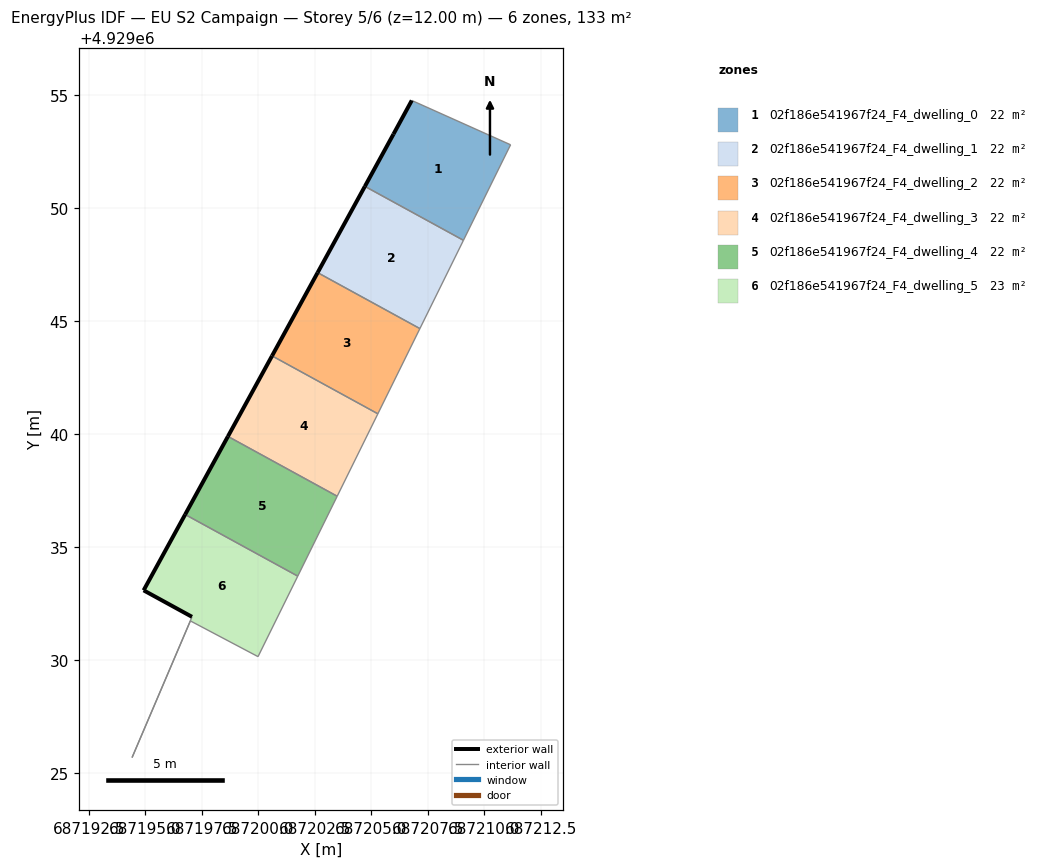
=== STOREY PLAN SPEC (per zone: floor XY polygon, exterior-wall plan segments, windows/doors) ===
zone 1: 02f186e541967f24_F4_dwelling_0  (22.0 m²)
  floor: (687209.07, 4929048.58) (687211.15, 4929052.80) (687206.78, 4929054.76) (687205.97, 4929053.27) (687204.71, 4929050.96)
  exterior wall: (687204.71, 4929050.96) – (687205.97, 4929053.27)  [2.6 m]
  exterior wall: (687205.97, 4929053.27) – (687206.79, 4929054.76)  [1.7 m]
  interior walls: 3
zone 2: 02f186e541967f24_F4_dwelling_1  (22.0 m²)
  floor: (687207.14, 4929044.67) (687209.07, 4929048.58) (687204.71, 4929050.96) (687202.62, 4929047.15)
  exterior wall: (687202.62, 4929047.15) – (687204.71, 4929050.96)  [4.3 m]
  interior walls: 3
zone 3: 02f186e541967f24_F4_dwelling_2  (22.0 m²)
  floor: (687205.28, 4929040.91) (687207.14, 4929044.67) (687202.62, 4929047.15) (687200.60, 4929043.47)
  exterior wall: (687200.60, 4929043.47) – (687202.62, 4929047.15)  [4.2 m]
  interior walls: 3
zone 4: 02f186e541967f24_F4_dwelling_3  (22.0 m²)
  floor: (687203.49, 4929037.26) (687205.28, 4929040.91) (687200.60, 4929043.47) (687198.65, 4929039.91)
  exterior wall: (687198.65, 4929039.91) – (687200.60, 4929043.47)  [4.1 m]
  interior walls: 3
zone 5: 02f186e541967f24_F4_dwelling_4  (22.0 m²)
  floor: (687201.74, 4929033.73) (687203.49, 4929037.26) (687198.65, 4929039.91) (687196.76, 4929036.45)
  exterior wall: (687196.76, 4929036.45) – (687198.65, 4929039.91)  [3.9 m]
  interior walls: 3
zone 6: 02f186e541967f24_F4_dwelling_5  (22.6 m²)
  floor: (687199.98, 4929030.17) (687201.74, 4929033.73) (687196.76, 4929036.45) (687194.92, 4929033.10) (687197.06, 4929031.93) (687194.73, 4929026.44) (687196.99, 4929031.75)
  floor: (687194.42, 4929025.70) (687197.06, 4929031.93) (687194.41, 4929025.71)
  exterior wall: (687197.06, 4929031.93) – (687194.93, 4929033.10)  [2.4 m]
  exterior wall: (687194.93, 4929033.10) – (687196.76, 4929036.45)  [3.8 m]
  interior walls: 6

=== DERIVED (storey summary) ===
Building: EU S2 Campaign
Storey: 5 of 6  (floor level z = 12.00 m)
Storey gross floor area: 132.7 m²
Zones on this storey: 6
  - 02f186e541967f24_F4_dwelling_0: floor 22.0 m²; exterior wall 4.3 m (13.0 m²); WWR 0.0%
  - 02f186e541967f24_F4_dwelling_1: floor 22.0 m²; exterior wall 4.3 m (13.0 m²); WWR 0.0%
  - 02f186e541967f24_F4_dwelling_2: floor 22.0 m²; exterior wall 4.2 m (12.6 m²); WWR 0.0%
  - 02f186e541967f24_F4_dwelling_3: floor 22.0 m²; exterior wall 4.1 m (12.2 m²); WWR 0.0%
  - 02f186e541967f24_F4_dwelling_4: floor 22.0 m²; exterior wall 3.9 m (11.8 m²); WWR 0.0%
  - 02f186e541967f24_F4_dwelling_5: floor 22.6 m²; exterior wall 6.3 m (18.8 m²); WWR 0.0%
Zone adjacency (shared interzone walls):
  - 02f186e541967f24_F4_dwelling_0 ↔ 02f186e541967f24_F4_dwelling_1
  - 02f186e541967f24_F4_dwelling_1 ↔ 02f186e541967f24_F4_dwelling_2
  - 02f186e541967f24_F4_dwelling_2 ↔ 02f186e541967f24_F4_dwelling_3
  - 02f186e541967f24_F4_dwelling_3 ↔ 02f186e541967f24_F4_dwelling_4
  - 02f186e541967f24_F4_dwelling_4 ↔ 02f186e541967f24_F4_dwelling_5